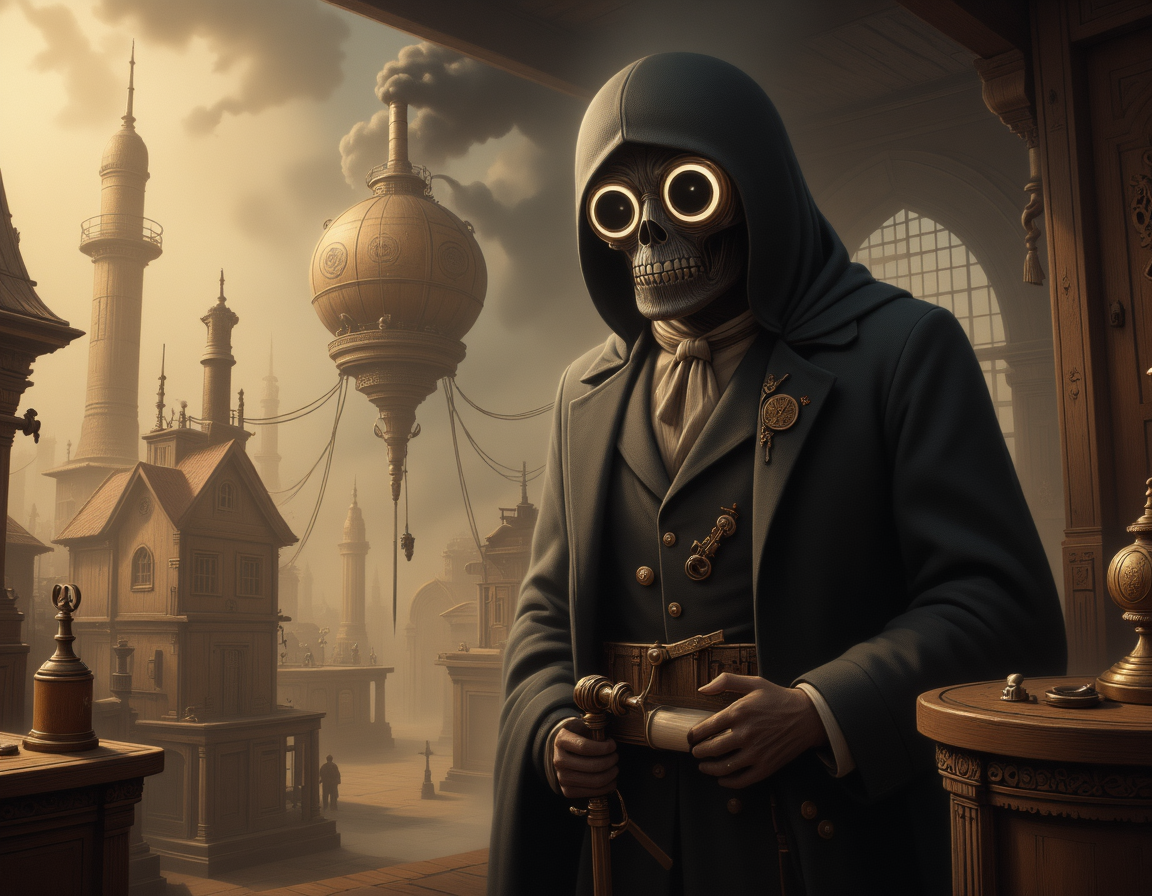
Generation parameters embedded in this image by AUTOMATIC1111 Stable Diffusion web UI or a fork of it (Forge, ...) (PNG 'parameters' text chunk):
This image is a highly detailed, digital painting depicting dreamyvibes artstyle, movie poster of a new  steampunk film. Title should show the letters "CRL". The film an evil father who wants to sell his daughter for steam. The overall style of the image is a blend of realism, with a high level of detail and texture, making it appear almost three-dimensional. ultra quality, ultra detailed
Negative prompt: ((nsfw))
Steps: 25, Sampler: IPNDM_V, Schedule type: Beta, CFG scale: 1, Distilled CFG Scale: 2, Seed: 2930364345, Size: 1152x896, Model hash: e51c398e53, Model: dreamweaverFluxCharming_v10Fp8Checkpoint, Beta schedule alpha: 0.6, Beta schedule beta: 0.6, Version: f2.0.1v1.10.1-previous-515-gae9380bde, Module 1: flux1DevVAE_safetensors, Module 2: ClipL, Module 3: t5-v1_1-xxl-encoder-Q5_K_M, Module 4: ae